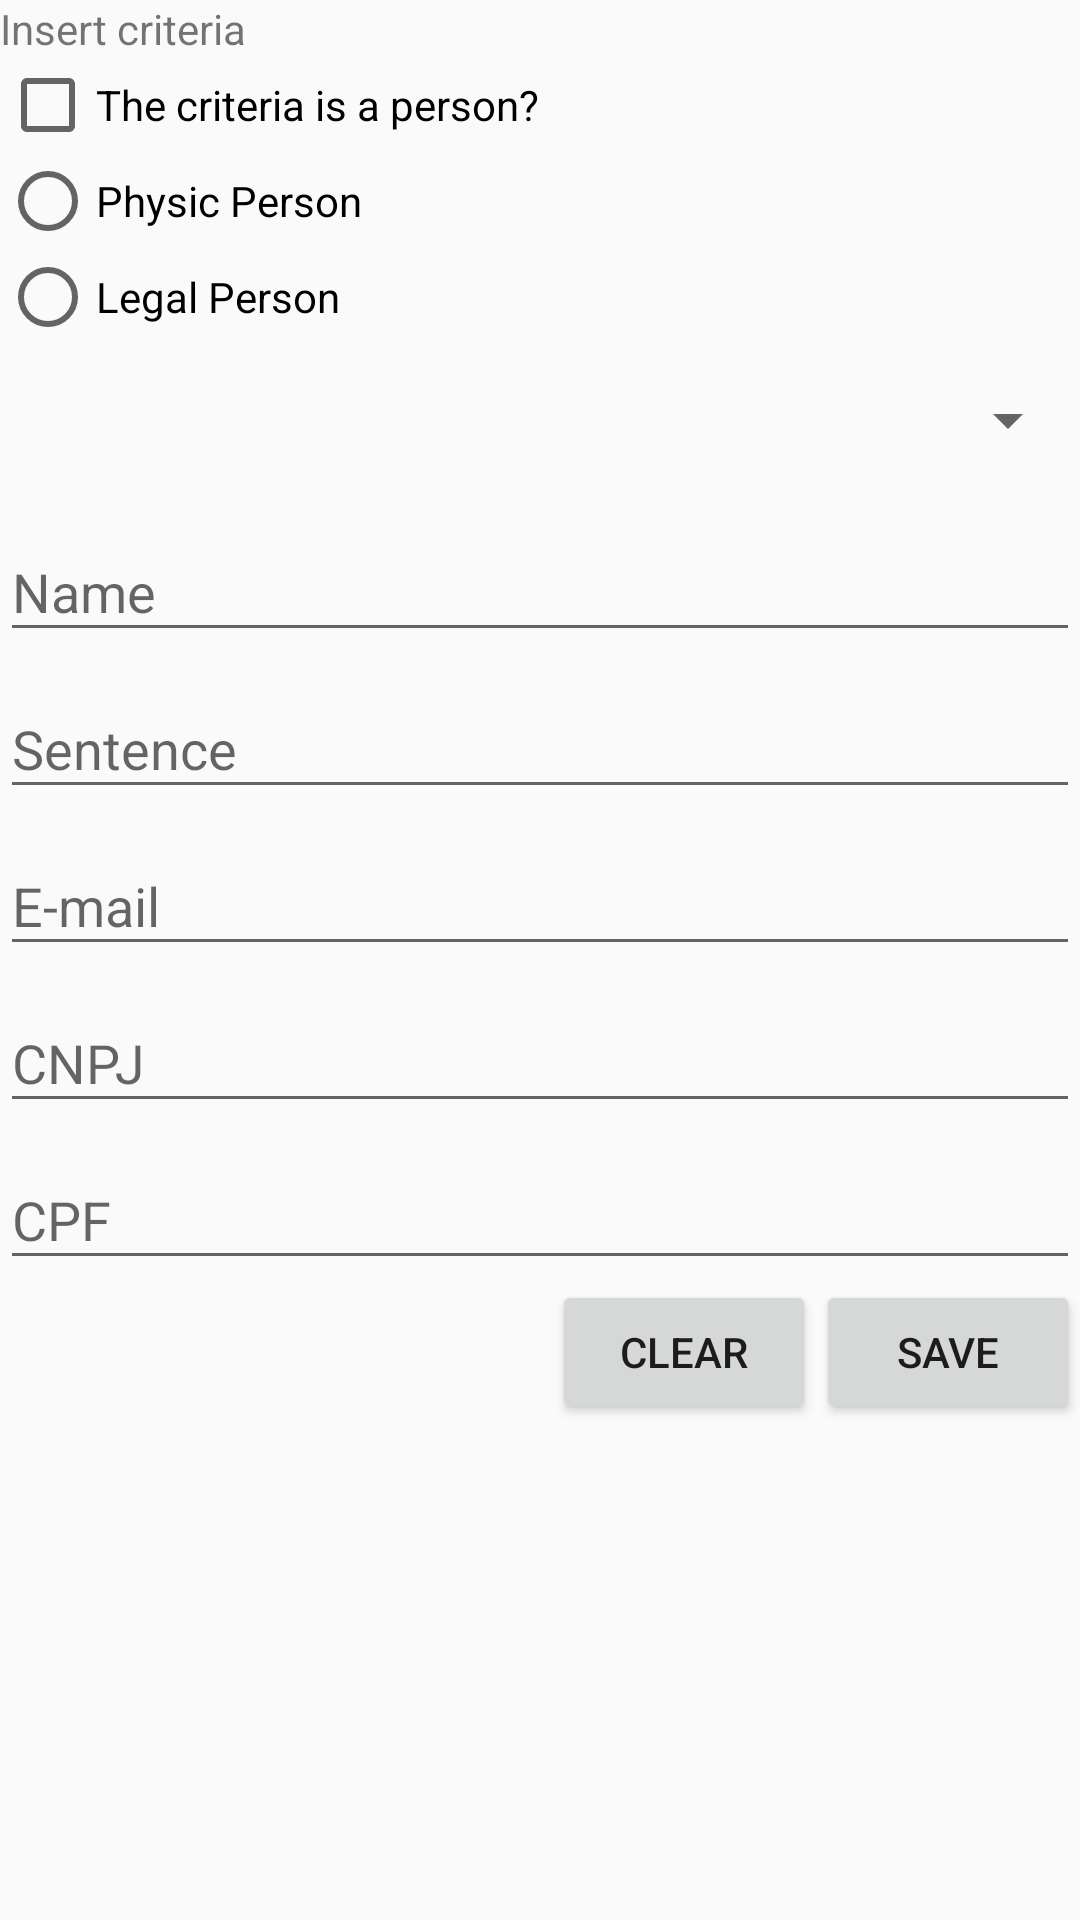

Write the Android layout XML for this screen, with the resource values it uses.
<!-- AndroidManifest.xml: application theme Theme.MEAValia -->
<!-- res/layout/insert_criteria.xml -->
<?xml version="1.0" encoding="utf-8"?>
<ScrollView xmlns:android="http://schemas.android.com/apk/res/android"
    xmlns:app="http://schemas.android.com/apk/res-auto"
    android:layout_width="match_parent"
    android:layout_height="wrap_content"
    android:fillViewport="false">

    <LinearLayout
        android:layout_width="match_parent"
        android:layout_height="wrap_content"
        android:orientation="vertical"
        android:scrollbarAlwaysDrawVerticalTrack="true">

        <TextView android:id="@+id/text_view_insert_criteria"
            android:layout_width="wrap_content"
            android:layout_height="wrap_content"
            android:text="@string/insert_criteria" />

        <CheckBox android:id="@+id/checkbox_person"
            android:layout_width="wrap_content"
            android:layout_height="wrap_content"
            android:text="@string/check_box_person_label" />

        <RadioGroup
            android:id="@+id/radio_group_type_of_person"
            android:layout_width="match_parent"
            android:layout_height="wrap_content"
            android:orientation="vertical">
            <RadioButton android:id="@+id/radio_button_physic_person"
                android:layout_width="wrap_content"
                android:layout_height="wrap_content"
                android:text="@string/physic_person"/>
            <RadioButton android:id="@+id/radio_button_legal_person"
                android:layout_width="wrap_content"
                android:layout_height="wrap_content"
                android:text="@string/legal_person"/>
        </RadioGroup>

        <Spinner
            android:id="@+id/priority_criteria"
            android:layout_width="match_parent"
            android:layout_height="wrap_content"
            android:minHeight="50dp" />

        <com.google.android.material.textfield.TextInputLayout
            android:id="@+id/name_text_input_layout"
            android:layout_width="match_parent"
            android:layout_height="wrap_content"
            android:hint="@string/criteria_name_hint"
            app:endIconMode="clear_text">

            <com.google.android.material.textfield.TextInputEditText
                android:layout_width="match_parent"
                android:layout_height="wrap_content" />
        </com.google.android.material.textfield.TextInputLayout>

        <com.google.android.material.textfield.TextInputLayout
            android:id="@+id/sentence_text_input_layout"
            android:layout_width="match_parent"
            android:layout_height="wrap_content"
            android:hint="@string/criteria_sentence_hint"
            app:endIconMode="clear_text">

            <com.google.android.material.textfield.TextInputEditText
                android:layout_width="match_parent"
                android:layout_height="wrap_content" />
        </com.google.android.material.textfield.TextInputLayout>

        <com.google.android.material.textfield.TextInputLayout
            android:id="@+id/email_text_input_layout"
            android:layout_width="match_parent"
            android:layout_height="wrap_content"
            android:hint="@string/criteria_email_hint"
            app:endIconMode="clear_text">

            <com.google.android.material.textfield.TextInputEditText
                android:layout_width="match_parent"
                android:layout_height="wrap_content" />
        </com.google.android.material.textfield.TextInputLayout>

        <com.google.android.material.textfield.TextInputLayout
            android:id="@+id/cnpj_text_input_layout"
            android:layout_width="match_parent"
            android:layout_height="wrap_content"
            android:hint="@string/criteria_cnpj_hint"
            app:endIconMode="clear_text">

            <com.google.android.material.textfield.TextInputEditText
                android:inputType="number"
                android:layout_width="match_parent"
                android:layout_height="wrap_content" />
        </com.google.android.material.textfield.TextInputLayout>

        <com.google.android.material.textfield.TextInputLayout
            android:id="@+id/cpf_text_input_layout"
            android:layout_width="match_parent"
            android:layout_height="wrap_content"
            android:hint="@string/criteria_cpf_hint"
            app:endIconMode="clear_text">

            <com.google.android.material.textfield.TextInputEditText
                android:inputType="number"
                android:layout_width="match_parent"
                android:layout_height="wrap_content" />
        </com.google.android.material.textfield.TextInputLayout>

        <LinearLayout
            android:layout_width="match_parent"
            android:layout_height="match_parent"
            android:gravity="end"
            android:orientation="horizontal">
            <Button
                android:id="@+id/clear_button"
                android:layout_width="wrap_content"
                android:layout_height="wrap_content"
                android:text="@string/criteria_clear_button_label" />
            <Button
                android:id="@+id/save_button"
                android:layout_width="wrap_content"
                android:layout_height="wrap_content"
                android:text="@string/criteria_save_button_label" />
        </LinearLayout>
    </LinearLayout>
</ScrollView>
<!-- resources referenced by this layout -->
<resources>
  <string name="check_box_person_label">The criteria is a person?</string>
  <string name="criteria_clear_button_label">Clear</string>
  <string name="criteria_cnpj_hint">CNPJ</string>
  <string name="criteria_cpf_hint">CPF</string>
  <string name="criteria_email_hint">E-mail</string>
  <string name="criteria_name_hint">Name</string>
  <string name="criteria_save_button_label">Save</string>
  <string name="criteria_sentence_hint">Sentence</string>
  <string name="insert_criteria">Insert criteria</string>
  <string name="legal_person">Legal Person</string>
  <string name="physic_person">Physic Person</string>
  <style name="Theme.MEAValia" parent="Theme.AppCompat.Light.DarkActionBar">
          
          <item name="colorPrimary">@color/purple_500</item>
          <item name="colorPrimaryVariant">@color/purple_700</item>
          <item name="colorOnPrimary">@color/white</item>
          
          <item name="colorSecondary">@color/green_200</item>
          <item name="colorSecondaryVariant">@color/green_700</item>
          <item name="colorOnSecondary">@color/black</item>
          
          <item name="android:statusBarColor" tools:targetApi="21">?attr/colorPrimaryVariant</item>
          
      </style>
  <color name="purple_500">#7b1fa2</color>
  <color name="purple_700">#5400B3</color>
  <color name="white">#FFFFFFFF</color>
  <color name="green_200">#45c62d</color>
  <color name="green_700">#2c662e</color>
  <color name="black">#FF000000</color>
</resources>
